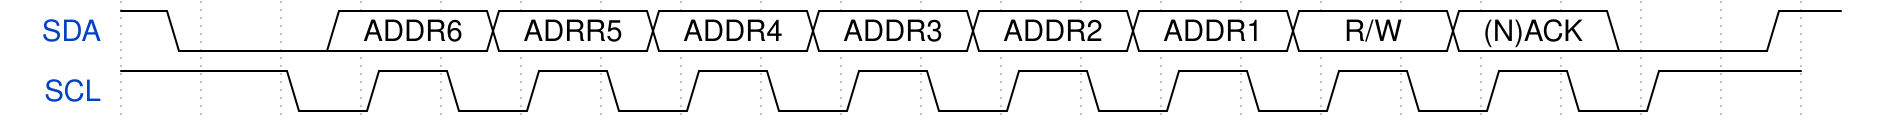

Here is a digital timing diagram. Give the WaveJSON source that produces it.

{signal: [
  {name: 'SDA', wave: '10.2.2.2.2.2.2.2.2.0.1', data: ["ADDR6", "ADRR5", "ADDR4", "ADDR3", "ADDR2", "ADDR1", "R/W", "(N)ACK"], phase: 0.5},
  {name: 'SCL', wave: '1.010101010101010101.', phase: 0}
]}
